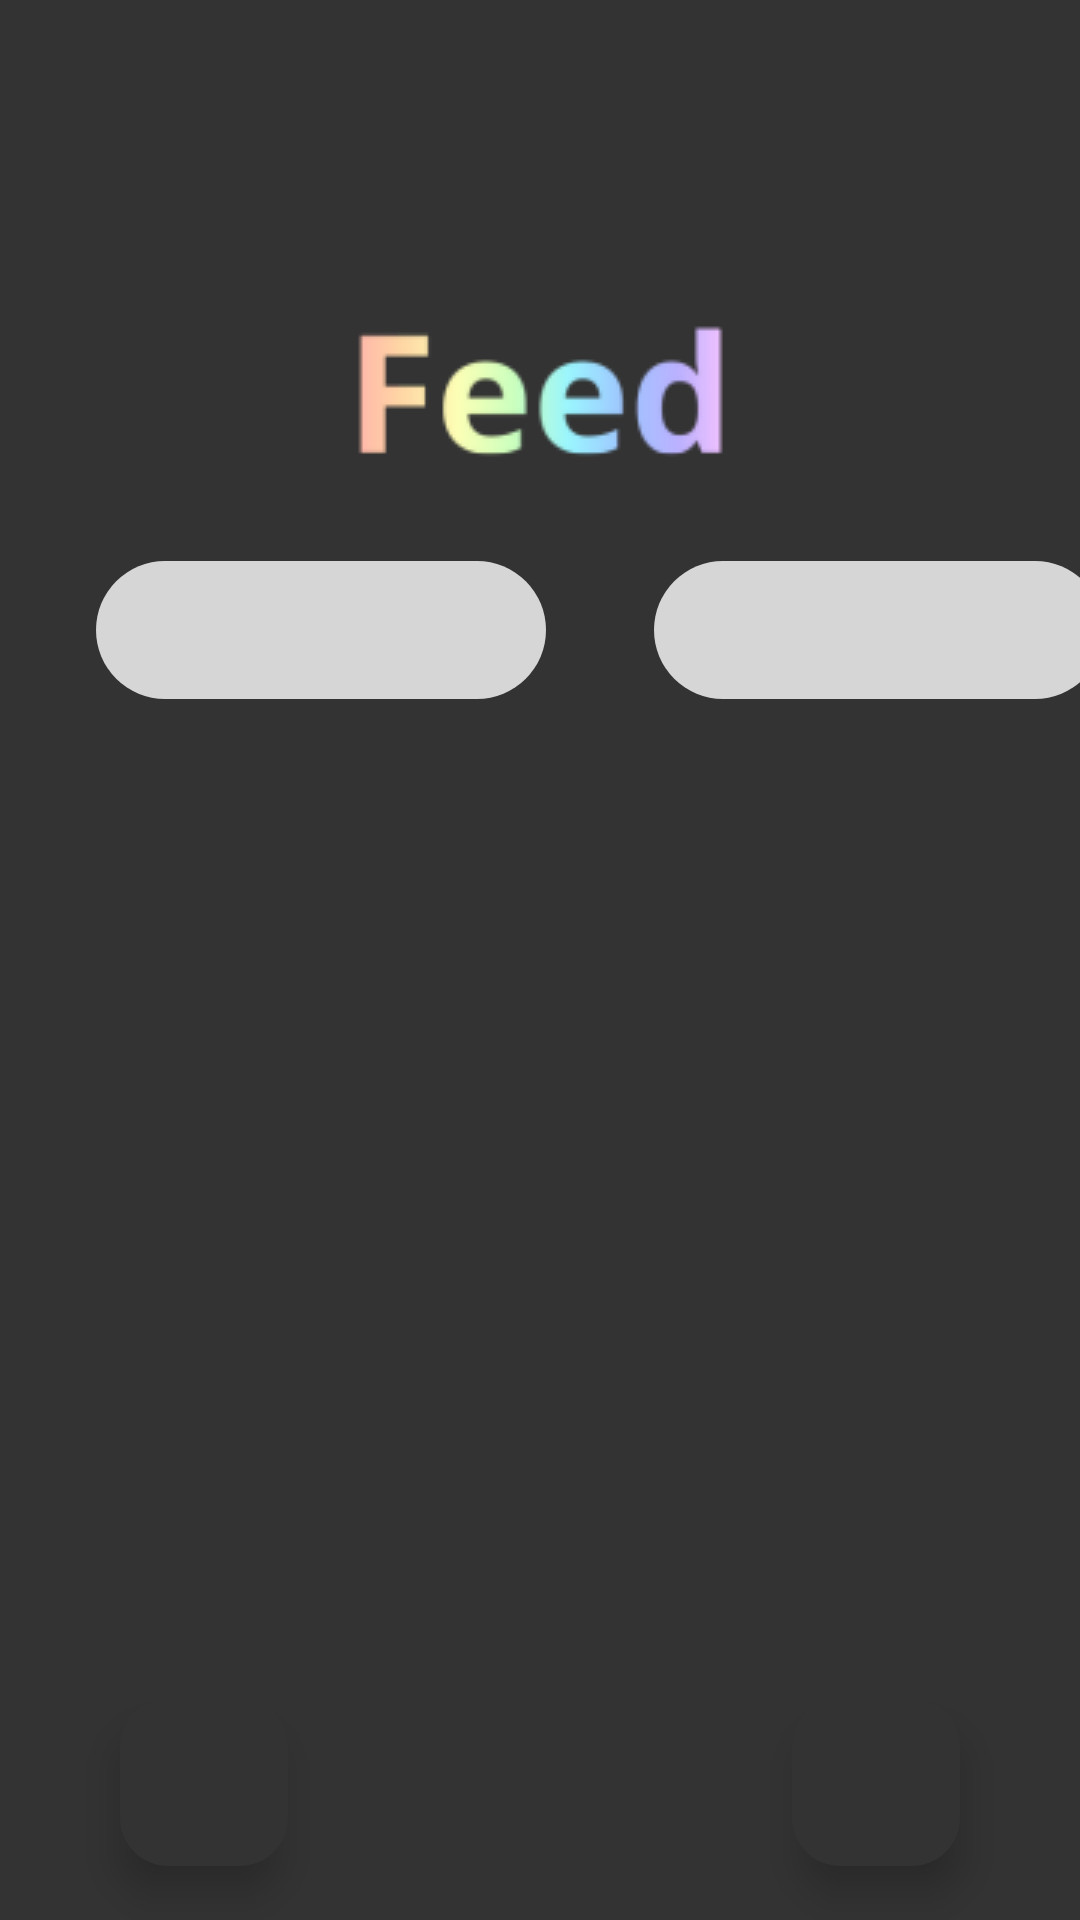

This screen was rendered from an Android layout file. Write that file and the resources it references.
<!-- AndroidManifest.xml: application theme Theme.CompileOrCry -->
<!-- res/layout/fragment_feed.xml -->
<?xml version="1.0" encoding="utf-8"?>
<androidx.constraintlayout.widget.ConstraintLayout xmlns:android="http://schemas.android.com/apk/res/android"
    xmlns:app="http://schemas.android.com/apk/res-auto"
    xmlns:tools="http://schemas.android.com/tools"
    android:layout_width="match_parent"
    android:layout_height="match_parent"
    tools:context=".ui.feed.FeedFragment">

    <ImageView
        android:id="@+id/imageView"
        android:layout_width="wrap_content"
        android:layout_height="wrap_content"
        android:layout_marginTop="100dp"
        android:src="@drawable/txt_feed"
        app:layout_constraintBottom_toTopOf="@+id/linearLayoutFilters"
        app:layout_constraintEnd_toEndOf="parent"
        app:layout_constraintStart_toStartOf="parent"
        app:layout_constraintTop_toTopOf="parent" />

    <LinearLayout
        android:id="@+id/linearLayoutFilters"
        android:layout_width="400dp"
        android:layout_height="70dp"
        android:gravity="center"
        android:orientation="horizontal"
        android:padding="12dp"
        app:layout_constraintBottom_toTopOf="@+id/linearLayoutFeed"
        app:layout_constraintStart_toStartOf="parent"
        app:layout_constraintTop_toBottomOf="@+id/imageView">

        <Spinner
            android:id="@+id/feed_spinner"
            android:layout_width="150dp"
            android:layout_height="match_parent"
            android:layout_marginEnd="18dp"
            android:background="@drawable/spinner_bg"
            android:spinnerMode="dialog" />

        <Spinner
            android:id="@+id/filter_spinner"
            android:layout_width="150dp"
            android:layout_height="match_parent"
            android:layout_marginStart="18dp"
            android:background="@drawable/spinner_bg"
            android:spinnerMode="dialog" />

    </LinearLayout>

    <LinearLayout
        android:id="@+id/linearLayoutFeed"
        android:layout_width="0dp"
        android:layout_height="0dp"
        android:orientation="vertical"
        android:paddingHorizontal="30dp"
        android:paddingTop="20dp"
        android:paddingBottom="10dp"
        app:layout_constraintBottom_toBottomOf="parent"
        app:layout_constraintEnd_toEndOf="parent"
        app:layout_constraintStart_toStartOf="parent"
        app:layout_constraintTop_toBottomOf="@+id/linearLayoutFilters">

        <androidx.recyclerview.widget.RecyclerView
            android:id="@+id/recyclerViewMoodHistory"
            android:layout_width="match_parent"
            android:layout_height="match_parent">

        </androidx.recyclerview.widget.RecyclerView>
    </LinearLayout>

    <com.google.android.material.floatingactionbutton.FloatingActionButton
        android:id="@+id/fabUserSearch"
        style="@style/Widget.Material3.FloatingActionButton.Primary"
        android:layout_width="wrap_content"
        android:layout_height="wrap_content"
        android:layout_marginStart="40dp"
        android:layout_marginBottom="18dp"
        android:backgroundTint="@color/dark"
        android:contentDescription="@string/search_for_users"
        android:src="@drawable/ic_baseline_search_24dp"
        app:elevation="8dp"
        app:layout_constraintBottom_toBottomOf="parent"
        app:layout_constraintStart_toStartOf="parent"
        app:tint="@color/light" />
    <com.google.android.material.floatingactionbutton.FloatingActionButton
        android:id="@+id/fabMap"
        style="@style/Widget.Material3.FloatingActionButton.Primary"
        android:layout_width="wrap_content"
        android:layout_height="wrap_content"
        android:layout_marginEnd="40dp"
        android:layout_marginBottom="18dp"
        android:backgroundTint="@color/dark"
        android:contentDescription="@string/view_map"
        android:src="@drawable/ic_location_pin_24dp"
        app:elevation="8dp"
        app:layout_constraintBottom_toBottomOf="parent"
        app:layout_constraintEnd_toEndOf="parent"
        app:tint="@color/light" />
</androidx.constraintlayout.widget.ConstraintLayout>
<!-- resources referenced by this layout -->
<resources>
  <color name="dark">#333333</color>
  <color name="light">#D6D6D6</color>
  <!-- drawable spinner_bg (drawable) -->
  <?xml version="1.0" encoding="utf-8"?>
  <shape xmlns:android="http://schemas.android.com/apk/res/android"
      android:shape="rectangle">
      <corners android:radius="24dp" />
      <solid android:color="@color/light" />
  </shape>
  <!-- drawable txt_feed: webp bitmap (drawable, 3784 bytes) -->
  <string name="search_for_users">Search for users...</string>
  <string name="view_map">View Map</string>
  <style name="Theme.CompileOrCry" parent="Theme.Material3.DynamicColors.DayNight.NoActionBar">
          <item name="android:statusBarColor">@color/dark</item>
          <item name="android:windowBackground">@color/dark</item>
  
          
          <item name="textAppearanceBodyLarge">@style/TextAppearance.CompileOrCry.Body1</item>
          <item name="textAppearanceBodyMedium">@style/TextAppearance.CompileOrCry.Body2</item>
  
          
          <item name="android:dropDownItemStyle">@style/TextAppearance.CompileOrCry.DropDownItem.Light</item>
  
          
          <item name="itemActiveIndicatorStyle">@style/ActiveIndicator.CompileOrCry.LightDark</item>
      </style>
  <style name="TextAppearance.CompileOrCry.Body1" parent="TextAppearance.Material3.BodyLarge">
          <item name="android:fontFamily">@font/source_sans_pro_semibold</item>
          <item name="android:textSize">18sp</item>
      </style>
  <style name="TextAppearance.CompileOrCry.Body2" parent="TextAppearance.Material3.BodyMedium">
          <item name="android:fontFamily">@font/source_sans_pro</item>
          <item name="android:textSize">16sp</item>
      </style>
  <style name="TextAppearance.CompileOrCry.DropDownItem.Light" parent="@android:style/Widget.DropDownItem.Spinner">
          <item name="android:textColor">@color/light</item>
          <item name="android:background">@color/dark</item>
      </style>
  <style name="ActiveIndicator.CompileOrCry.LightDark" parent="@style/Widget.Material3.NavigationRailView.ActiveIndicator">
          <item name="android:color">@color/light_dark_selector</item>
      </style>
</resources>
